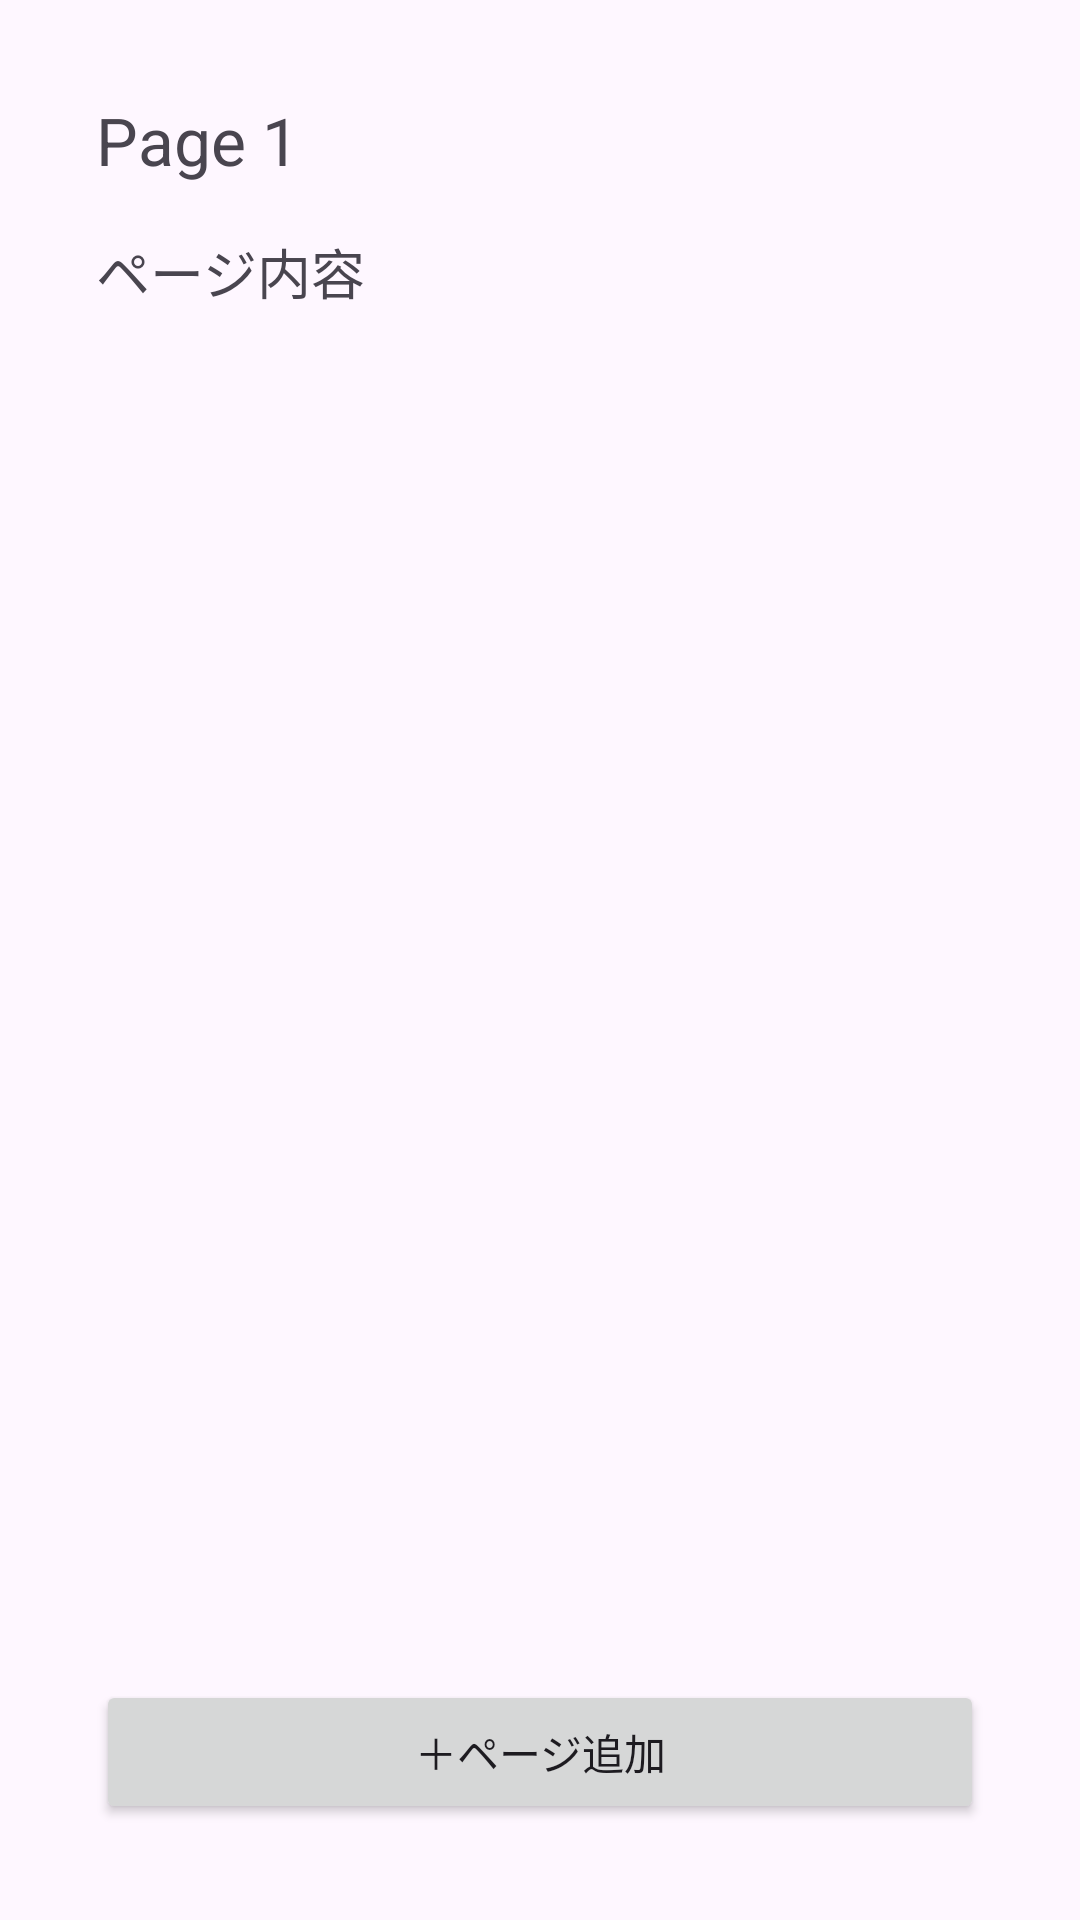

Reconstruct the res/layout file that produces this screen, plus the resources it refers to.
<!-- AndroidManifest.xml: application theme Theme.Okonomi -->
<!-- res/layout/activity_binder.xml -->
<?xml version="1.0" encoding="utf-8"?>
<LinearLayout
    xmlns:android="http://schemas.android.com/apk/res/android"
    android:layout_width="match_parent"
    android:layout_height="match_parent"
    android:orientation="vertical"
    android:padding="32dp">



    <TextView
        android:id="@+id/txtPageNumber"
        android:layout_width="wrap_content"
        android:layout_height="wrap_content"
        android:text="Page 1"
        android:textSize="22sp"
        android:layout_marginBottom="16dp"
        />
    <TextView
        android:id="@+id/txtPageContent"
        android:layout_width="match_parent"
        android:layout_height="0dp"
        android:layout_weight="1"
        android:text="ページ内容"
        android:textSize="18sp" />

    <Button
        android:id="@+id/btnAddPage"
        android:layout_width="match_parent"
        android:layout_height="wrap_content"
        android:text="＋ページ追加"
        android:layout_marginTop="16dp"/>


</LinearLayout>
<!-- resources referenced by this layout -->
<resources>
  <style name="Theme.Okonomi" parent="Base.Theme.Okonomi" />
  <style name="Base.Theme.Okonomi" parent="Theme.Material3.DayNight.NoActionBar">
          
          
      </style>
</resources>
